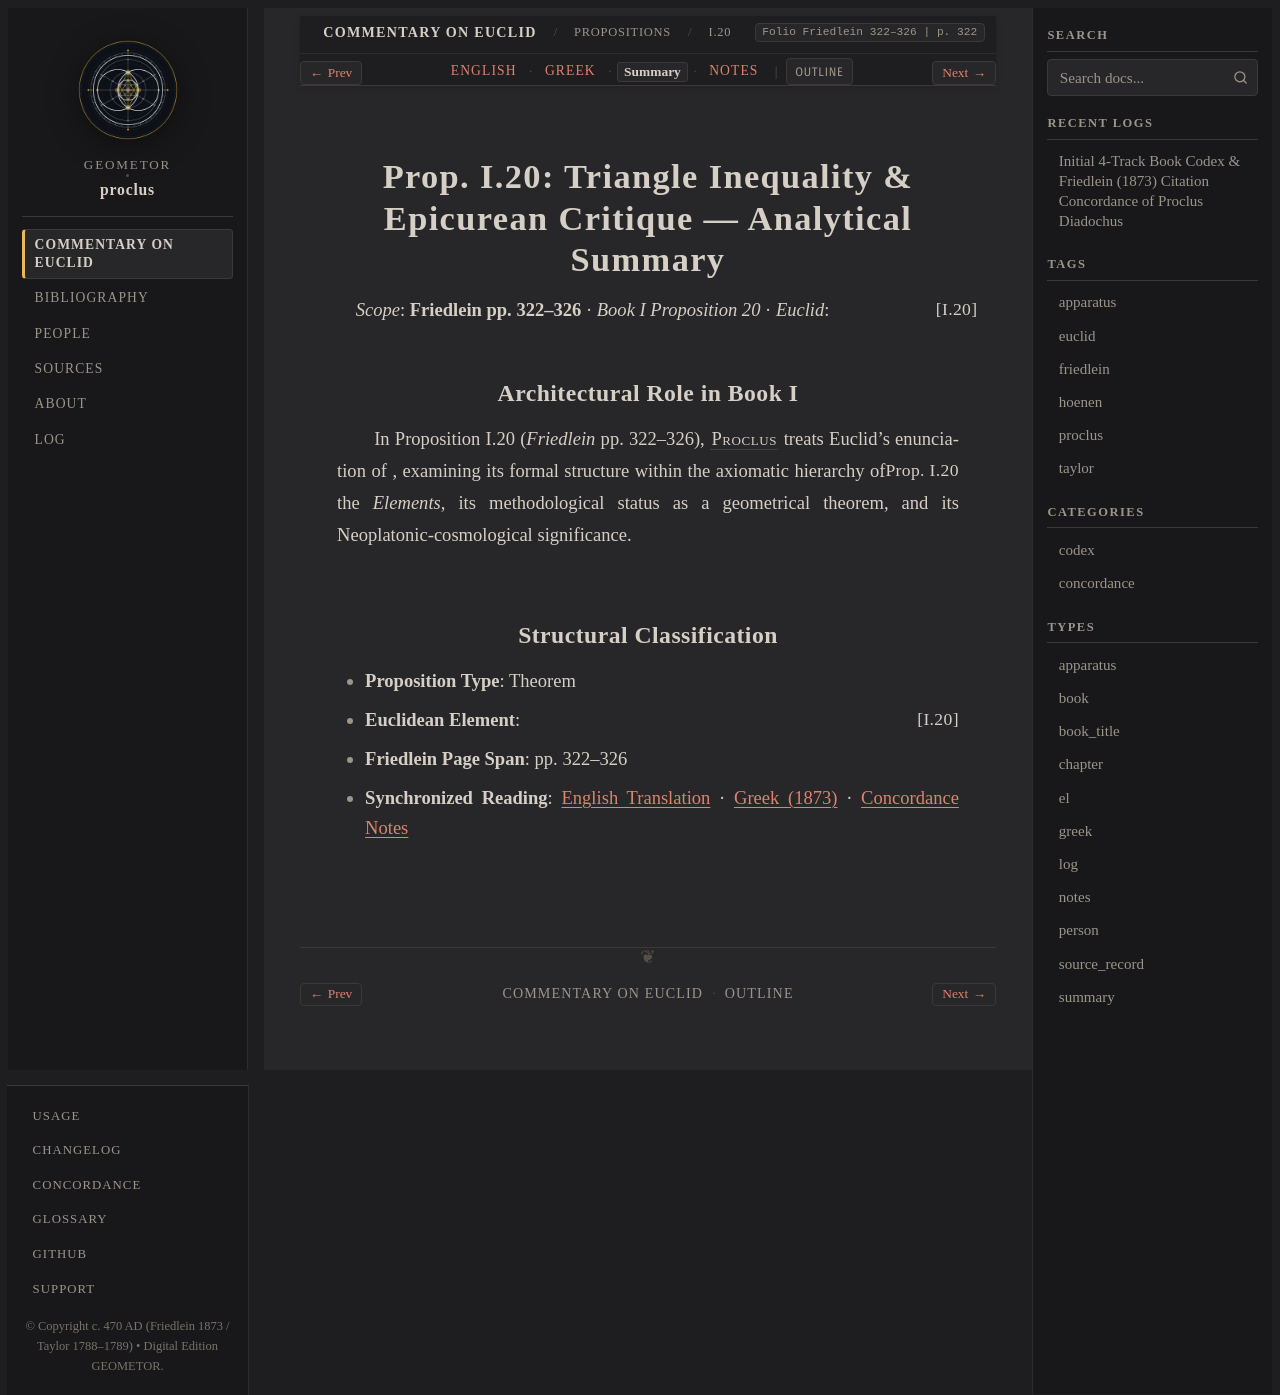

repository: geometor/proclus · page: in_euclidem/propositions/20/summary.html · generator: sphinx

:order: 20
:layout: book
:canonical_id: I.20
:breadcrumb_title: I.20
:folio: Friedlein 322–326
:book: Book I: Propositions
:type: summary
:tracks: English: index | Greek: greek | Summary: summary | Notes: notes

Prop. I.20: Triangle Inequality & Epicurean Critique — Analytical Summary
=========================================================================

*Scope*: **Friedlein pp. 322–326** · *Book I Proposition 20* · *Euclid*: :just:`I.20`

Architectural Role in Book I
----------------------------

In Proposition I.20 (*Friedlein* pp. 322–326), :person:`Proclus <proclus>` treats Euclid's enunciation of :just:`Prop. I.20 <I.20>`, examining its formal structure within the axiomatic hierarchy of the *Elements*, its methodological status as a geometrical theorem, and its Neoplatonic-cosmological significance.

Structural Classification
-------------------------

- **Proposition Type**: Theorem
- **Euclidean Element**: :just:`I.20`
- **Friedlein Page Span**: pp. 322–326
- **Synchronized Reading**: :doc:`English Translation <index>` · :doc:`Greek (1873) <greek>` · :doc:`Concordance Notes <notes>`
